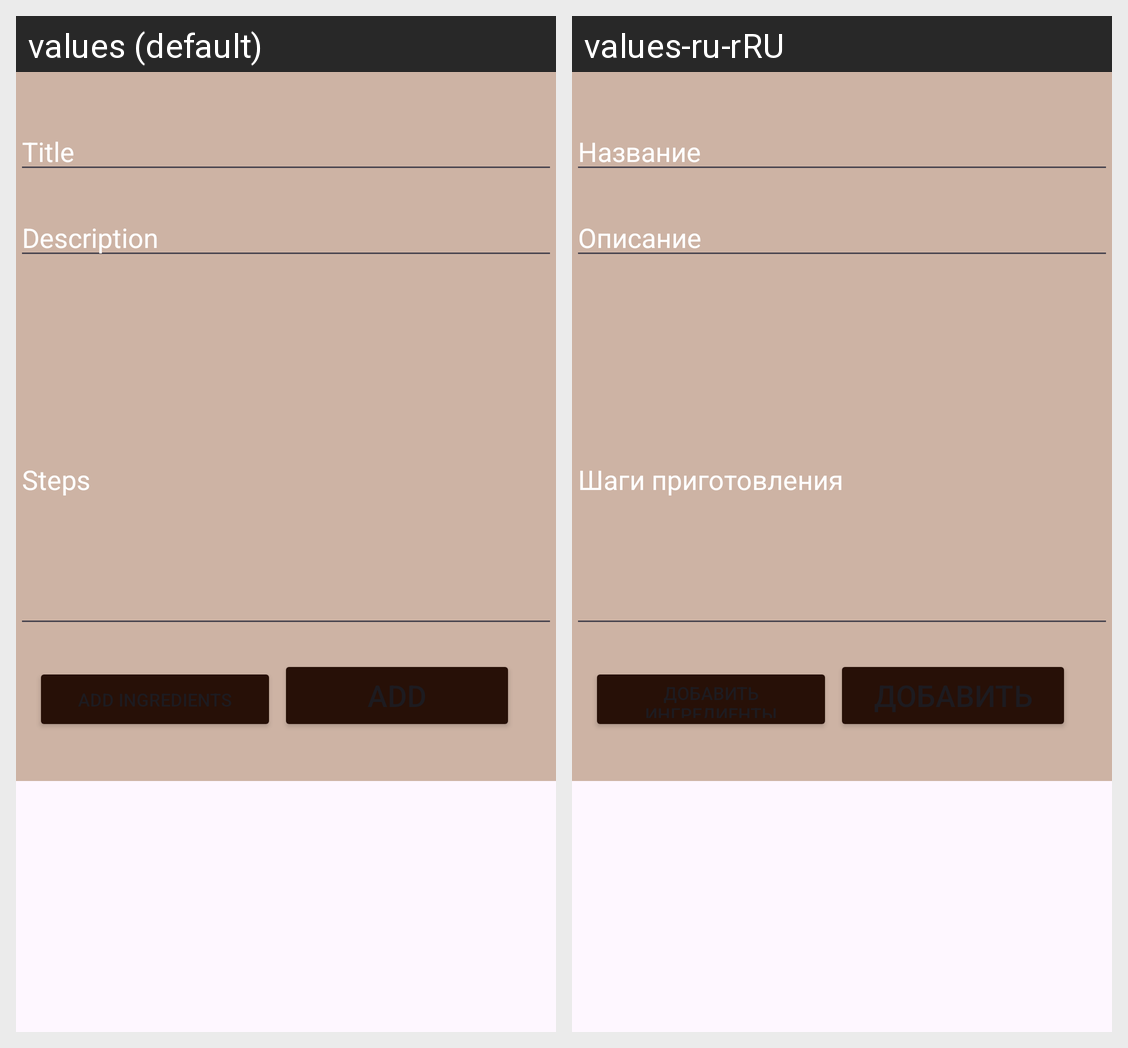

Locale-by-locale string values for the Android screen shown in this grid:
Android screen res/layout/fragment_add.xml rendered under 2 locales, left to right: values (default), values-ru-rRU. Device: Nexus 5 (rendered at 1080×1920; each locale shown at half size, 540×960, under a caption strip naming it); theme Theme.Cakecal.
Strings drawn on this screen, with the default value and each locale's value (text and hints the layout hard-codes, and strings that could not be matched under every locale, appear in the picture but are not listed):

title
  values: Title
  values-ru-rRU: Название

description
  values: Description
  values-ru-rRU: Описание

steps
  values: Steps
  values-ru-rRU: Шаги приготовления
